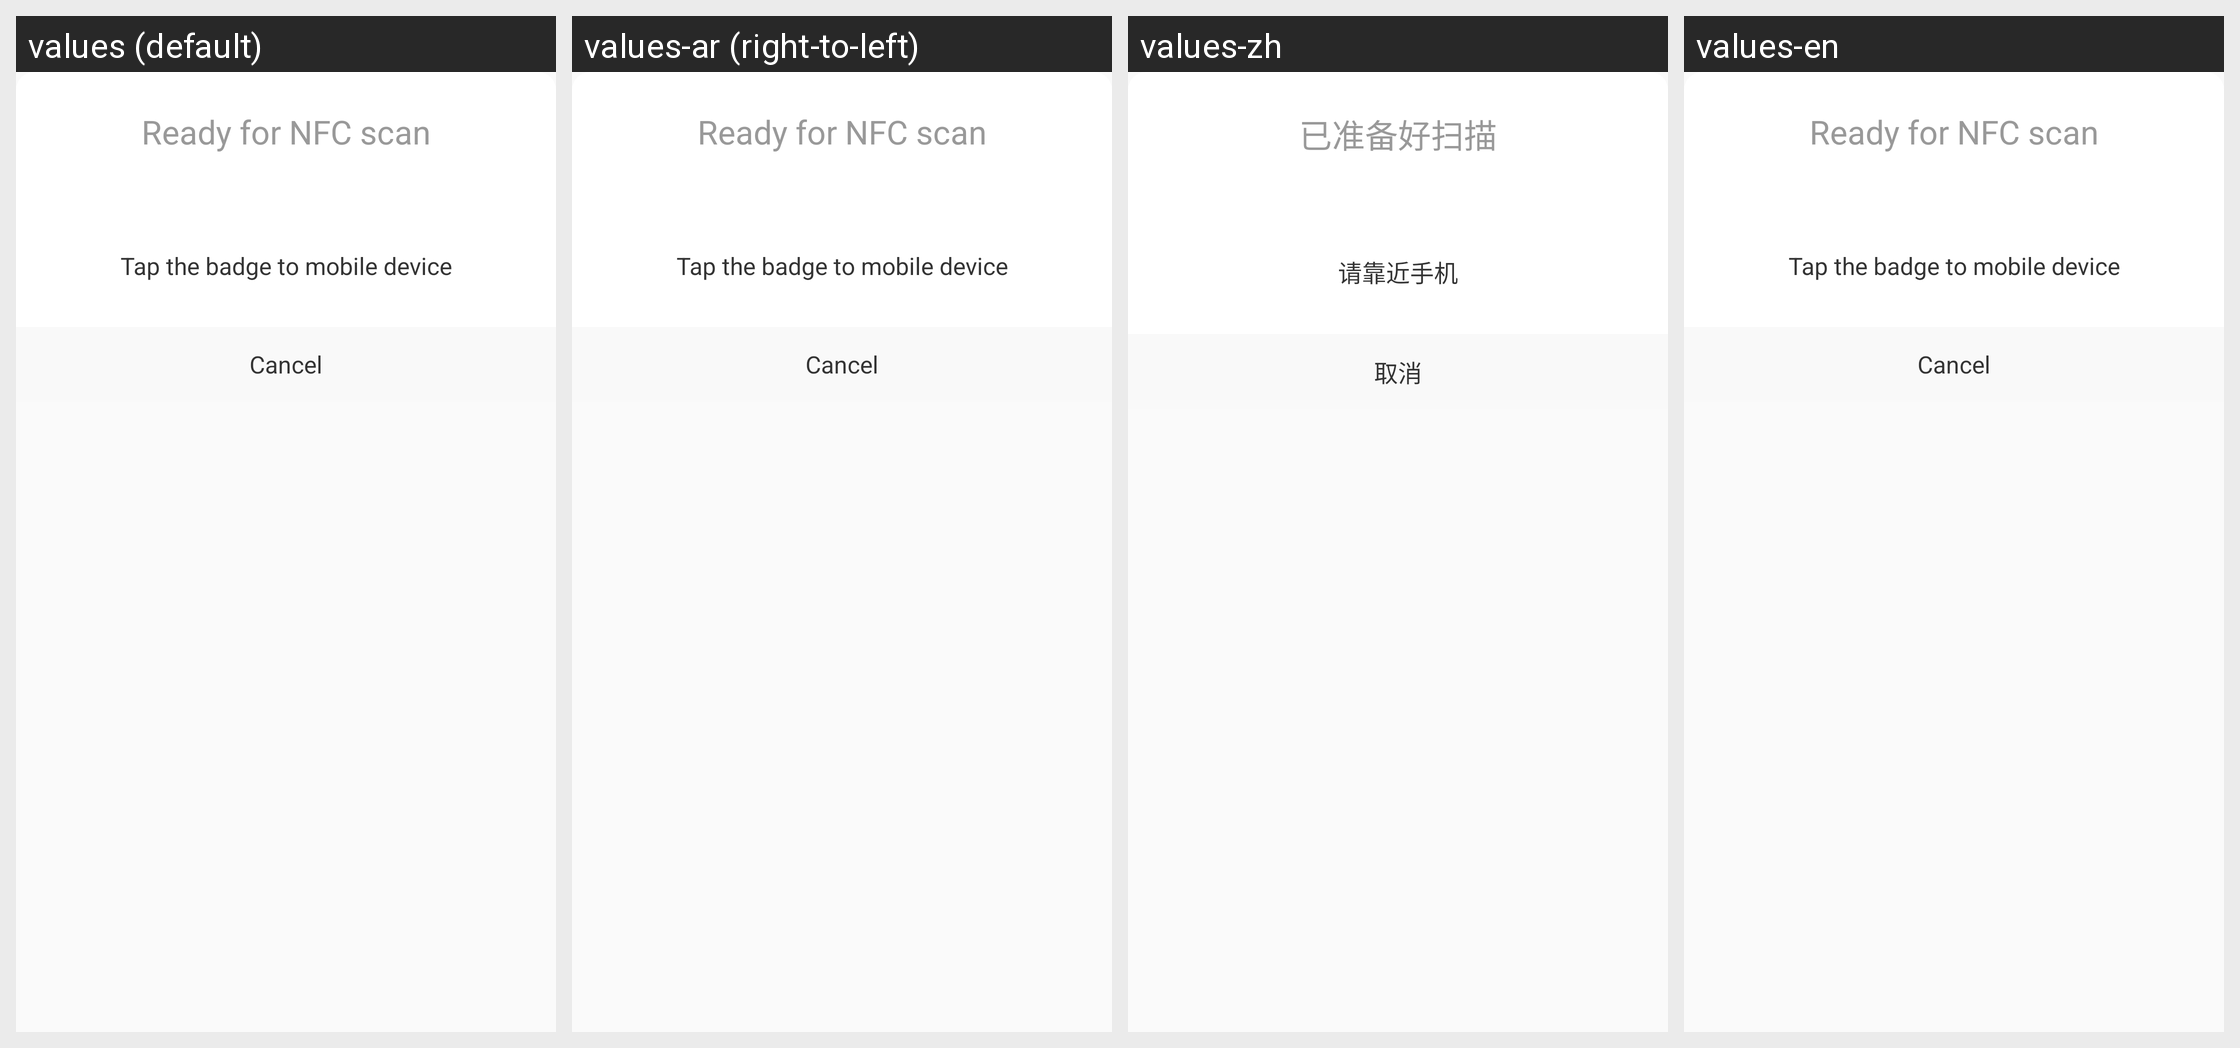

The same Android screen rendered under several of its app's locales, left to right. List the strings drawn on it with the default value and each locale's translation.
Android screen res/layout/dialog_start_nfc_item.xml rendered under 4 locales, left to right: values (default), values-ar (right-to-left), values-zh, values-en. Device: Nexus 5 (rendered at 1080×1920; each locale shown at half size, 540×960, under a caption strip naming it); theme AppTheme.
Other locales in the repository, not shown: values-ca, values-cs, values-de, values-fr, values-hi, values-it, values-iw, values-ja, values-pt, values-ru, values-zh-rHK.
Strings drawn on this screen, with the default value and each locale's value (text and hints the layout hard-codes, and strings that could not be matched under every locale, appear in the picture but are not listed):

edit_start_nfc
  values: Ready for NFC scan
  values-ar: Ready for NFC scan  [not translated; the default value is used]
  values-zh: 已准备好扫描
  values-en: Ready for NFC scan

edit_start_nfc_tip
  values: Tap the badge to mobile device
  values-ar: Tap the badge to mobile device  [not translated; the default value is used]
  values-zh: 请靠近手机
  values-en: Tap the badge to mobile device

edit_start_nfc_cancel
  values: Cancel
  values-ar: Cancel  [not translated; the default value is used]
  values-zh: 取消
  values-en: Cancel
